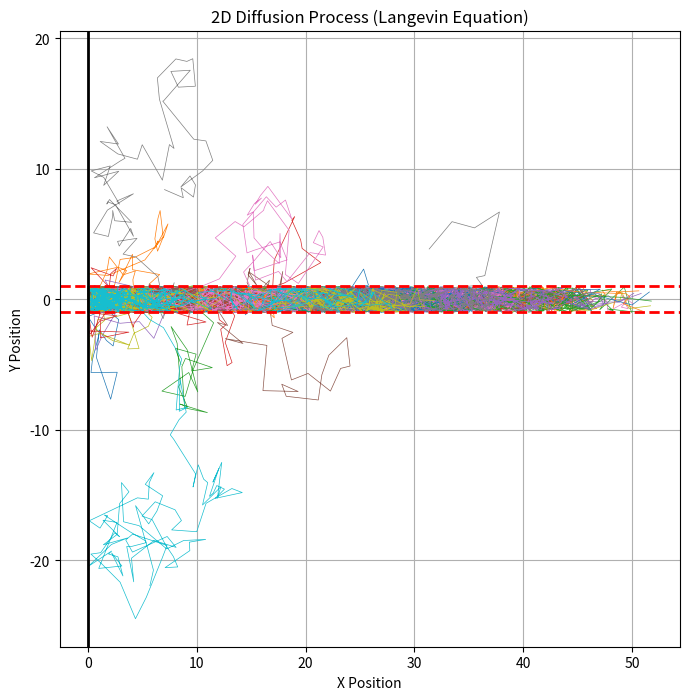
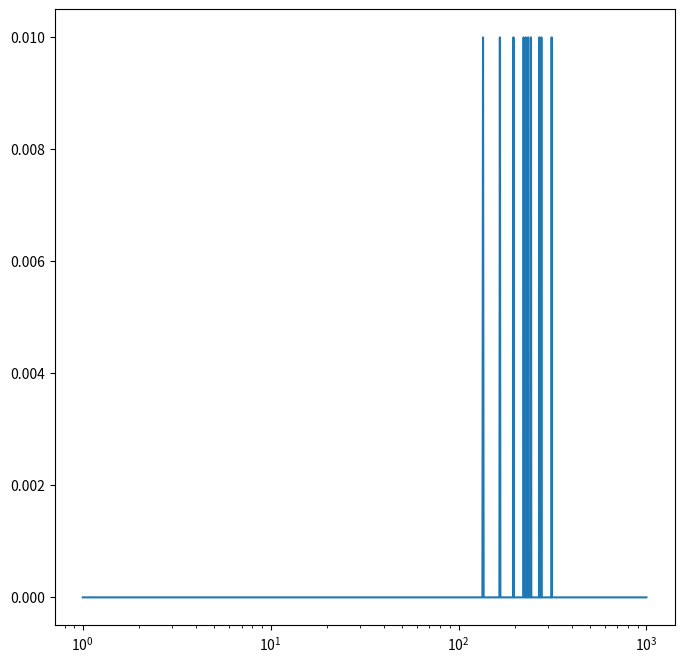
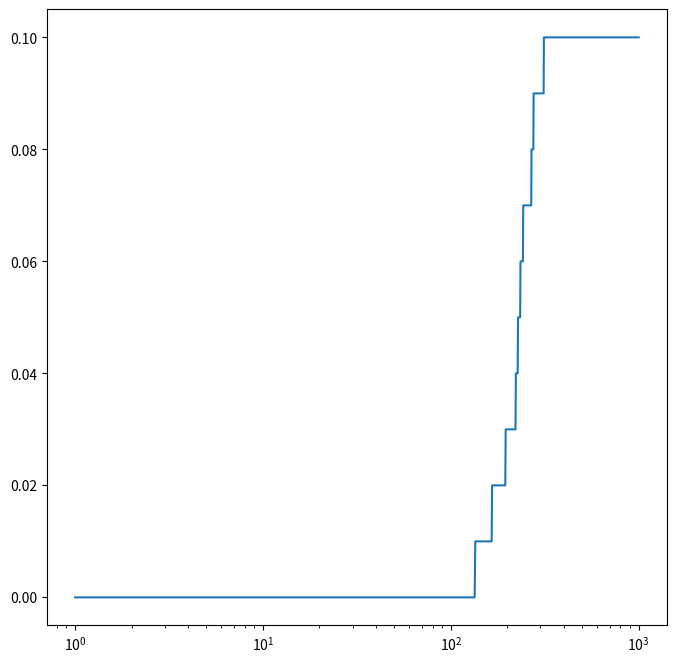
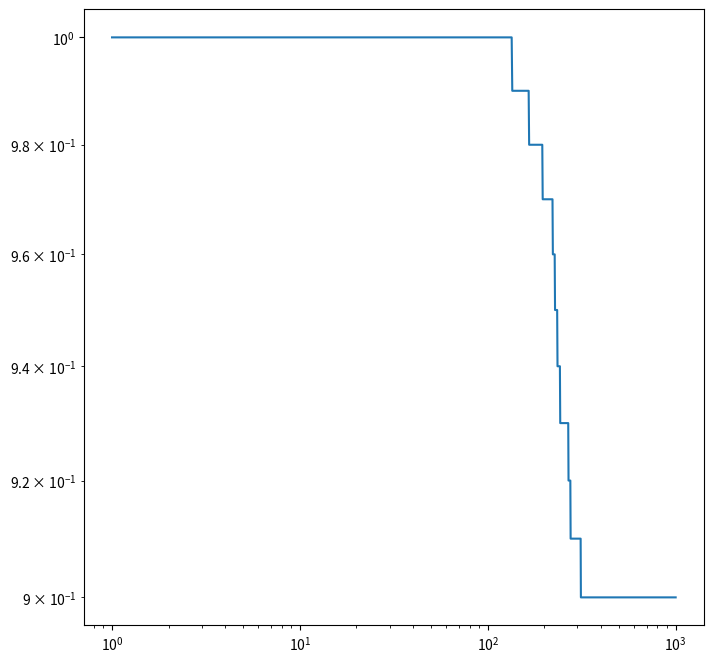
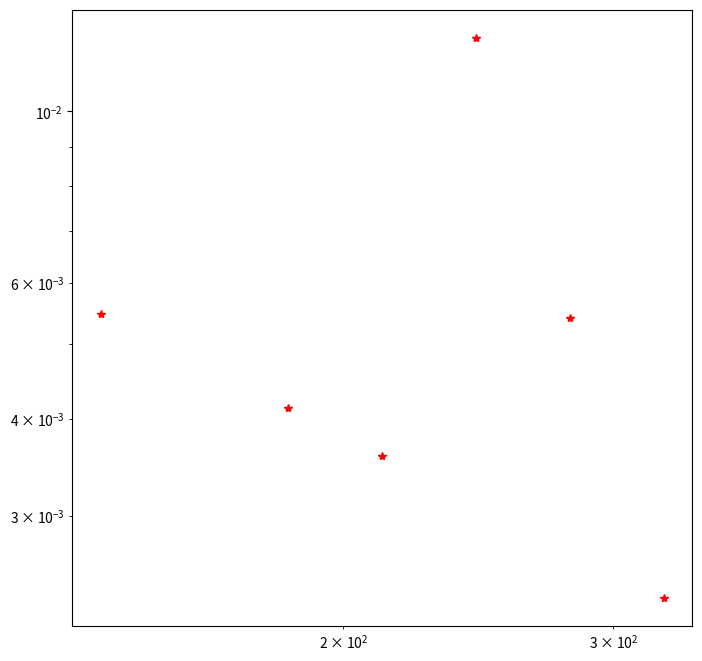
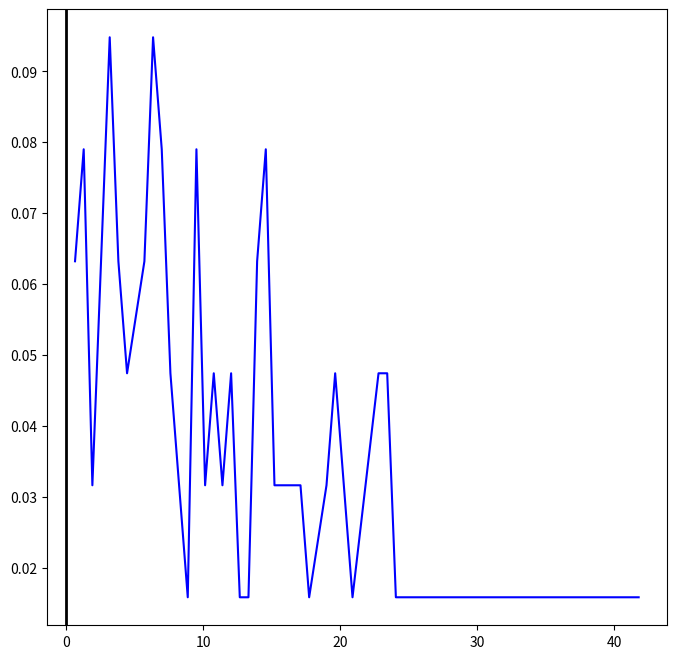

The matplotlib source for these figures, in order:
import numpy as np
import math
import scipy.stats
import time

# Features ###################################################################
plotCharts = True # It controls graphical features (disable when run on HPC)
recordVideo = False # It slows down the script
recordTrajectories = True # It uses up memory
rbxOn = True # It controls the right boundary condition

if plotCharts:
    import matplotlib.pyplot as plt
    from matplotlib.animation import FuncAnimation

# Parameters #################################################################
num_steps = int(1e3) # Number of steps
Dm = 1  # Diffusion for particles moving in the porous matrix
Df = 1  # Diffusion for particles moving in the fracture
dt = 1 # Time step
meanEta = 0 # Spatial jump distribution paramenter
stdEta = 1 # Spatial jump distribution paramenter
num_particles = int(1e2) # Number of particles in the simulation
uby = 1 # Vertical Upper Boundary
lby = -1 # Vertical Lower Boundary
lbx = 0 # Horizontal Left Boundary
rbx = 50 # Horizontal Right Boundary
init_shift = 0 # It aggregates the initial positions of the particles around the centre of the domain
reflectedInward = 100 # Percentage of impacts from the fracture reflected again into the fracture
reflectedOutward = 20 # Percentage of impacts from the porous matrix reflected again into the porous matrix
animatedParticle = 0 # Index of the particle whose trajectory will be animated
fTstp = 0 # First time step to be recorded in the video
lTstp = 90 # Final time step to appear in the video
binsTime = 50 # Number of temporal bins for the logarithmic plot
binsSpace = 80 # Number of spatial bins for the concentration profile
recordSpatialConc = int(1e2) # Concentration profile recorded time
stopBTC = 10 # % of particles that need to pass the control plane before the simulation is ended

# Initialisation ####################################################################

t = 0 # Time
i = 0 # Index for converting Eulerian pdf to Lagrangian pdf
cdf = 0
pdf_part = np.zeros(num_steps)
x = np.zeros(num_particles) # Horizontal initial positions
y = np.linspace(lby+init_shift, uby-init_shift, num_particles) # Vertical initial positions
if recordTrajectories:
    xPath = np.zeros((num_particles, num_steps))  # Matrix for storing x trajectories
    yPath = np.zeros((num_particles, num_steps))  # Matrix for storing y trajectories
inside = [True for _ in range(num_particles)]
outsideAbove = [False for _ in range(num_particles)]
outsideBelow = [False for _ in range(num_particles)]
particleRT = np.zeros(num_particles) # Array which stores each particles' number of steps
Time = np.linspace(dt, num_steps*dt, num_steps) # Array that stores time steps
timeLinSpaced = np.linspace(dt, dt*num_steps, binsTime) # Linearly spaced bins
timeLogSpaced = np.logspace(np.log10(dt), np.log10(dt*num_steps), binsTime) # Logarithmic spaced bins
xBins = np.linspace(0, rbx, binsSpace) # Linearly spaced bins

# Functions ##########################################################################

def update_positions(x, y, fracture, matrix, Df, Dm, dt, meanEta, stdEta):
    x[fracture] += np.sqrt(2*Df*dt)*np.random.normal(meanEta, stdEta, np.sum(fracture))
    y[fracture] += np.sqrt(2*Df*dt)*np.random.normal(meanEta, stdEta, np.sum(fracture))
    x[matrix] += np.sqrt(2*Dm*dt)*np.random.normal(meanEta, stdEta, np.sum(matrix))
    y[matrix] += np.sqrt(2*Dm*dt)*np.random.normal(meanEta, stdEta, np.sum(matrix))
    return x, y

def apply_reflection(x, y, crossInToOutAbove, crossInToOutBelow,  crossOutToInAbove, crossOutToInBelow, 
                     crossOutAbove, crossOutBelow, crossInAbove, crossInBelow, uby, lby, rbxOn):
    if rbxOn:
        x = np.where(x<lbx, -x+2*lbx, x)
    y[np.where(crossOutAbove)[0]] = np.where(crossInToOutAbove, y[np.where(crossOutAbove)[0]], -y[np.where(crossOutAbove)[0]]+2*uby)
    y[np.where(crossOutBelow)[0]] = np.where(crossInToOutBelow, y[np.where(crossOutBelow)[0]], -y[np.where(crossOutBelow)[0]]+2*lby)
    y[np.where(crossInAbove)[0]]  = np.where(crossOutToInAbove, y[np.where(crossInAbove)[0]], -y[np.where(crossInAbove)[0]]+2*uby)
    y[np.where(crossInBelow)[0]] = np.where(crossOutToInBelow, y[np.where(crossInBelow)[0]], -y[np.where(crossInBelow)[0]]+2*lby)
    while np.any(y[np.where(crossOutAbove)[0]]<lby) | np.any(y[np.where(crossOutBelow)[0]]>uby): # Avoid jumps across the whole height of the fracture
        yyb=np.where(crossOutBelow)[0] # Particles which hit the lower limit of the fracture
        yyyb=yyb[np.where(y[yyb.flatten()]>uby)[0]] # Get the indeces of those that would be reflected above the uby
        y[yyyb.flatten()] = -y[yyyb.flatten()] + 2*uby # Reflect them back
        yya=np.where(crossOutAbove)[0]
        yyya=yya[np.where(y[yya.flatten()]<lby)[0]]
        y[yyya.flatten()] = -y[yyya.flatten()] + 2*lby
    return x, y

# Time loop ###########################################################################

start_time = time.time() # Start timing the while loop

while (cdf<stopBTC/100*num_particles) & (t<num_steps*dt):

    # Store the positions of each particle for all the time steps 
    if recordTrajectories:
        xPath[:, t] = x  # Store x positions for the current time step
        yPath[:, t] = y  # Store y positions for the current time step        

    if rbxOn:
        isIn = x<rbx # Get the positions of the particles that are in the domain (wheter inside or outside the fracture)
    else:
        isIn = np.ones(num_particles, dtype=bool)
    fracture = isIn & inside # Particles in the fracture
    outside = np.array(outsideAbove) | np.array(outsideBelow) # Particles outside the fracture
    matrix = isIn & outside # Particles in the domain and outside the fracture

    # Update the position of all the particles at a given time steps according to the Langevin dynamics
    x, y = update_positions(x, y, fracture, matrix, Df, Dm, dt, meanEta, stdEta)

    # Particles which in principles would cross the fractures' walls
    crossOutAbove = fracture & (y>uby)
    crossOutBelow = fracture & (y<lby)
    crossInAbove = outsideAbove  & (y > lby) & (y < uby)
    crossInBelow = outsideBelow & (y>lby) & (y<uby)

    # Decide the number of impacts that will cross the fracture's walls
    probCrossOutAbove = np.random.rand(np.sum(crossOutAbove)) > reflectedInward/100
    probCrossOutBelow = np.random.rand(np.sum(crossOutBelow)) > reflectedInward/100
    probCrossInAbove = np.random.rand(np.sum(crossInAbove)) > reflectedOutward/100
    probCrossInBelow = np.random.rand(np.sum(crossInBelow)) > reflectedOutward/100

    # Successfull crossing based on uniform probability distribution
    crossInToOutAbove = probCrossOutAbove & (crossOutAbove[np.where(crossOutAbove)[0]])
    crossInToOutBelow = probCrossOutBelow & (crossOutBelow[np.where(crossOutBelow)[0]])
    crossOutToInAbove = probCrossInAbove & (crossInAbove[np.where(crossInAbove)[0]])
    crossOutToInBelow = probCrossInBelow & (crossInBelow[np.where(crossInBelow)[0]])
    
    # Update the reflected particles' positions according to an elastic reflection dynamic
    x, y = apply_reflection(x, y, crossInToOutAbove, crossInToOutBelow,  crossOutToInAbove, crossOutToInBelow,
                            crossOutAbove, crossOutBelow, crossInAbove, crossInBelow, uby, lby, rbxOn)

    inside = (y<uby) & (y>lby) # Particles inside the fracture
    outsideAbove = y>uby # Particles in the porous matrix above the fracture
    outsideBelow = y<lby # Particles in the porous matrix below the fracture

    pdf_part[int(t/dt)] = sum(abs(x[isIn])>rbx) # Count the particle which exit the right boundary at each time step

    if t == recordSpatialConc:
        countsSpace, binEdgeSpace = np.histogram(x, xBins, density=True)

    cdf = sum(pdf_part)
    t += dt    

if recordTrajectories:
    xPath = xPath[:, :t]
    yPath = yPath[:, :t]

end_time = time.time() # Stop timing the while loop
execution_time = end_time - start_time

# Retrieve the number of steps for each particle from the pdf of the breakthrough curve
for index, value in enumerate(pdf_part):
    particleRT[int(i):int(i+value)] = index*dt
    i = i+value

meanTstep = particleRT.mean()
stdTstep = particleRT.std()

# Plot section #########################################################################

# Trajectories
if plotCharts and recordTrajectories:
    plt.figure(figsize=(8, 8))
    for i in range(num_particles):
        plt.plot(xPath[i], yPath[i], lw=0.5)
    plt.axhline(y=uby, color='r', linestyle='--', linewidth=2)
    plt.axhline(y=lby, color='r', linestyle='--', linewidth=2)
    if rbxOn:
        plt.axvline(x=lbx, color='black', linestyle='-', linewidth=2)
    plt.title("2D Diffusion Process (Langevin Equation)")
    plt.xlabel("X Position")
    plt.ylabel("Y Position")
    plt.grid(True)
    plt.show()

# PDF
plt.figure(figsize=(8, 8))
plt.plot(Time, pdf_part/num_particles)
plt.xscale('log')

# CDF
plt.figure(figsize=(8, 8))
plt.plot(Time, np.cumsum(pdf_part)/num_particles)
plt.xscale('log')

# 1-CDF
plt.figure(figsize=(8, 8))
plt.plot(Time, 1-np.cumsum(pdf_part)/num_particles)
plt.xscale('log')
plt.yscale('log')

# Binning for plotting the pdf from a Lagrangian vector
countsLog, binEdgesLog = np.histogram(particleRT, timeLogSpaced, density=True)
plt.figure(figsize=(8, 8))
plt.plot(binEdgesLog[1:][countsLog!=0], countsLog[countsLog!=0], 'r*')
plt.xscale('log')
plt.yscale('log')

# Spatial concentration profile at 'recordSpatialConc' time
plt.figure(figsize=(8, 8))
plt.plot(binEdgeSpace[1:][countsSpace!=0], countsSpace[countsSpace!=0], 'b-')
if rbxOn:
    plt.axvline(x=lbx, color='black', linestyle='-', linewidth=2)

# Statistichs
print(f"Execution time: {execution_time:.6f} seconds")
print(f"<t>: {meanTstep:.6f} s")
print(f"sigmat: {stdTstep:.6f} s")
